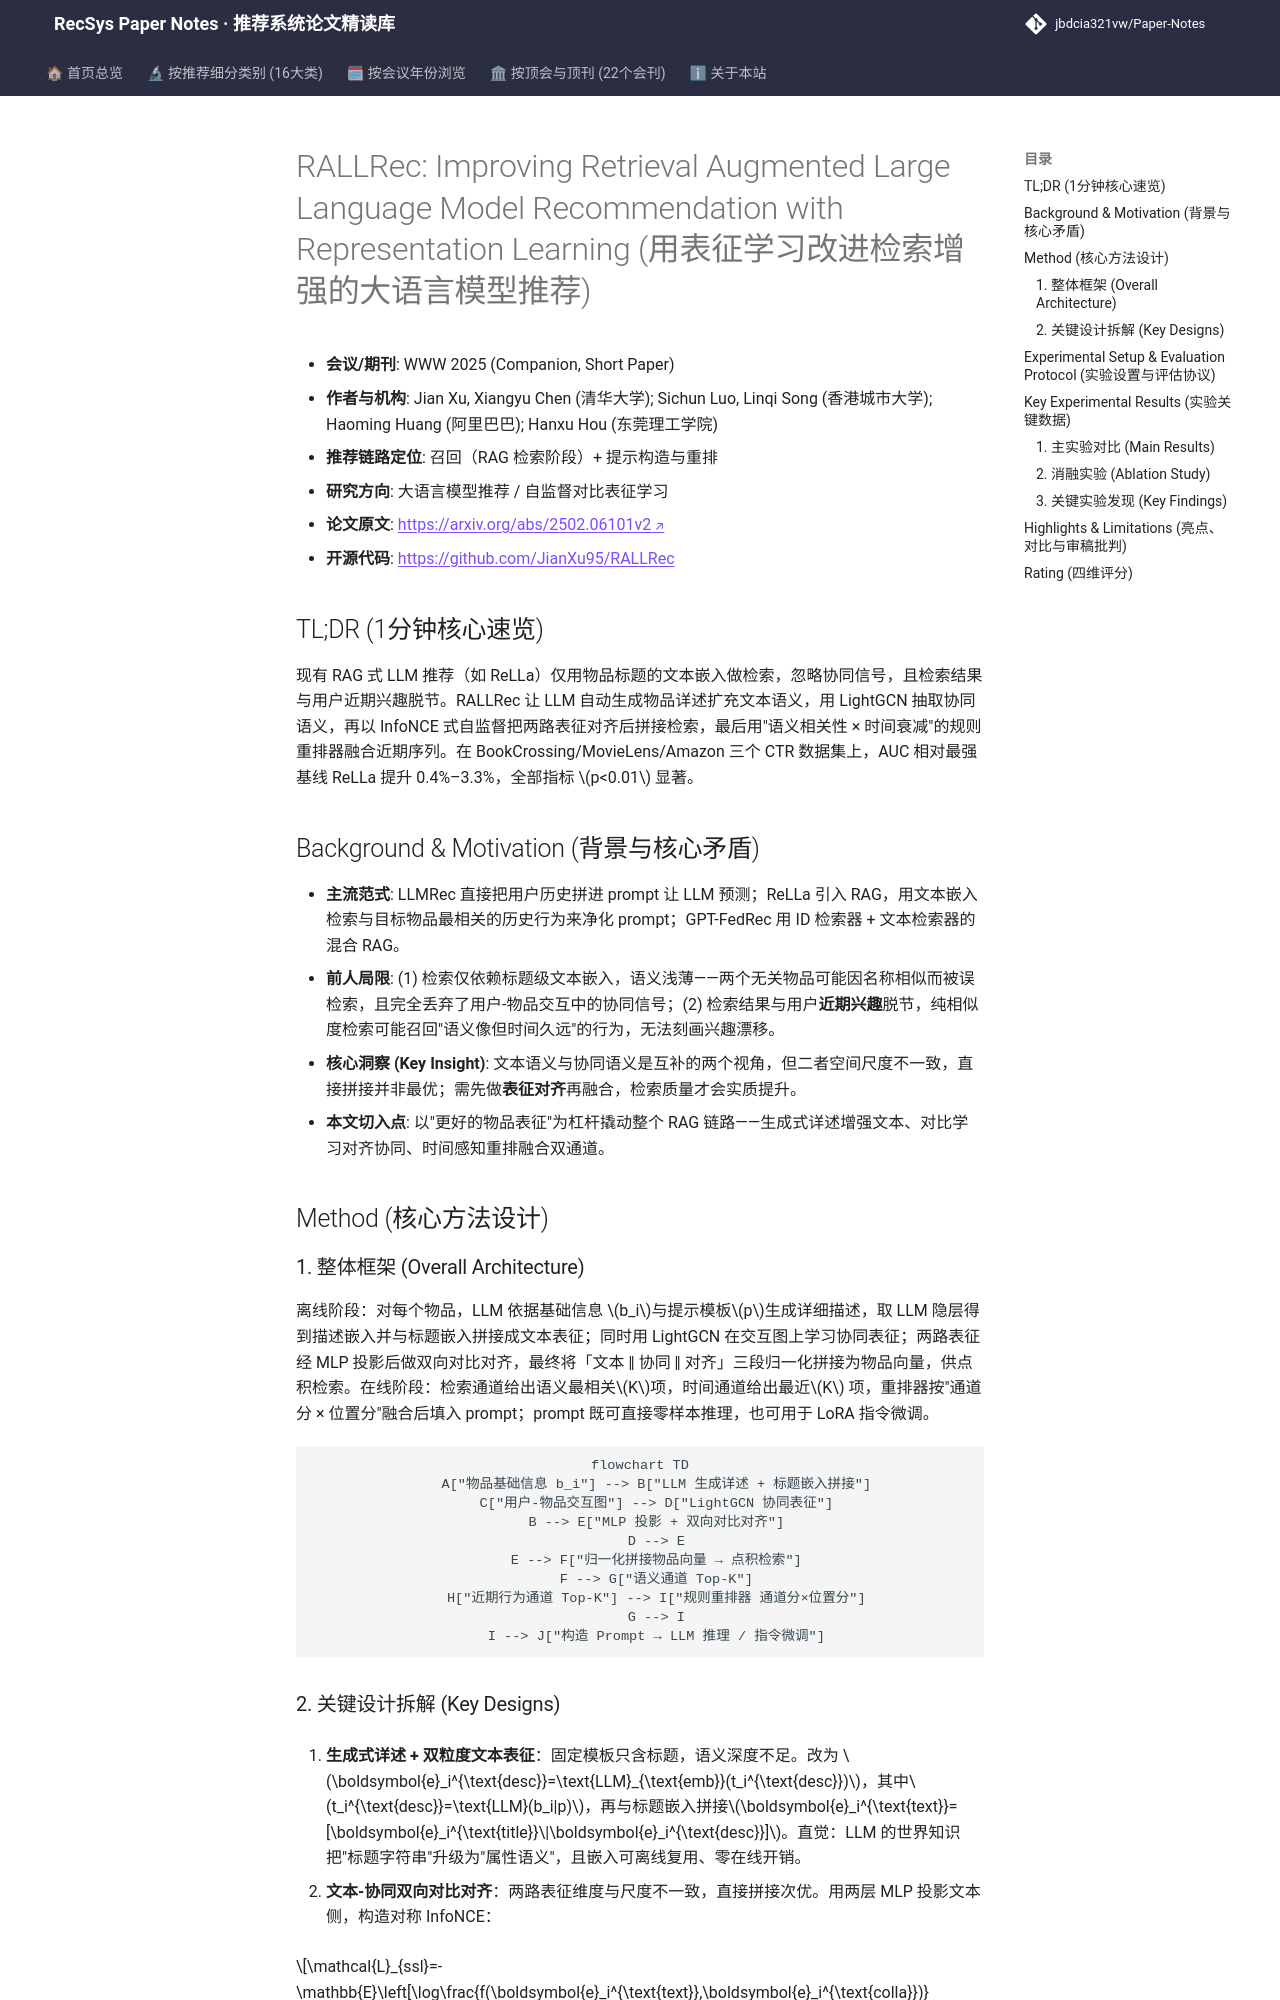

repository: jbdcia321vw/Paper-Notes · page: venues/WWW/2025/llm_rec/rallrec_improving_retrieval_augmented_large_language_model_recommendation_w/index.html · generator: mkdocs

---
title: "[Paper Note] RALLRec: Improving Retrieval Augmented Large Language Model Recommendation with Representation Learning"
description: "[WWW 2025][LLM4Rec] 用 LLM 生成物品详述并做文本-协同表征对比对齐，配合时间感知重排器提升 RAG 式 LLM 推荐的检索质量。"
tags:
  - WWW 2025
  - 大语言模型推荐
  - 召回
  - RAG 检索增强
  - 表征对齐
  - 对比学习
date: 2026-11-14
venue: WWW
year: 2025
paper_url: "https://arxiv.org/abs/2502.06101"
code_url: "https://github.com/JianXu95/RALLRec"
categories:
  - llm_rec
  - self_supervised_denoising
---

# RALLRec: Improving Retrieval Augmented Large Language Model Recommendation with Representation Learning (用表征学习改进检索增强的大语言模型推荐)

- **会议/期刊**: WWW 2025 (Companion, Short Paper)
- **作者与机构**: Jian Xu, Xiangyu Chen (清华大学); Sichun Luo, Linqi Song (香港城市大学); Haoming Huang (阿里巴巴); Hanxu Hou (东莞理工学院)
- **推荐链路定位**: 召回（RAG 检索阶段）+ 提示构造与重排
- **研究方向**: 大语言模型推荐 / 自监督对比表征学习
- **论文原文**: [https://arxiv.org/abs/2502.06101v2](https://arxiv.org/abs/2502.06101v2)
- **开源代码**: [https://github.com/JianXu95/RALLRec](https://github.com/JianXu95/RALLRec)

## TL;DR (1分钟核心速览)

现有 RAG 式 LLM 推荐（如 ReLLa）仅用物品标题的文本嵌入做检索，忽略协同信号，且检索结果与用户近期兴趣脱节。RALLRec 让 LLM 自动生成物品详述扩充文本语义，用 LightGCN 抽取协同语义，再以 InfoNCE 式自监督把两路表征对齐后拼接检索，最后用"语义相关性 × 时间衰减"的规则重排器融合近期序列。在 BookCrossing/MovieLens/Amazon 三个 CTR 数据集上，AUC 相对最强基线 ReLLa 提升 0.4%–3.3%，全部指标 $p<0.01$ 显著。

## Background & Motivation (背景与核心矛盾)

- **主流范式**: LLMRec 直接把用户历史拼进 prompt 让 LLM 预测；ReLLa 引入 RAG，用文本嵌入检索与目标物品最相关的历史行为来净化 prompt；GPT-FedRec 用 ID 检索器 + 文本检索器的混合 RAG。
- **前人局限**: (1) 检索仅依赖标题级文本嵌入，语义浅薄——两个无关物品可能因名称相似而被误检索，且完全丢弃了用户-物品交互中的协同信号；(2) 检索结果与用户**近期兴趣**脱节，纯相似度检索可能召回"语义像但时间久远"的行为，无法刻画兴趣漂移。
- **核心洞察 (Key Insight)**: 文本语义与协同语义是互补的两个视角，但二者空间尺度不一致，直接拼接并非最优；需先做**表征对齐**再融合，检索质量才会实质提升。
- **本文切入点**: 以"更好的物品表征"为杠杆撬动整个 RAG 链路——生成式详述增强文本、对比学习对齐协同、时间感知重排融合双通道。

## Method (核心方法设计)

### 1. 整体框架 (Overall Architecture)

离线阶段：对每个物品，LLM 依据基础信息 $b_i$与提示模板$p$生成详细描述，取 LLM 隐层得到描述嵌入并与标题嵌入拼接成文本表征；同时用 LightGCN 在交互图上学习协同表征；两路表征经 MLP 投影后做双向对比对齐，最终将「文本 ‖ 协同 ‖ 对齐」三段归一化拼接为物品向量，供点积检索。在线阶段：检索通道给出语义最相关$K$项，时间通道给出最近$K$ 项，重排器按"通道分 × 位置分"融合后填入 prompt；prompt 既可直接零样本推理，也可用于 LoRA 指令微调。

```mermaid
flowchart TD
    A["物品基础信息 b_i"] --> B["LLM 生成详述 + 标题嵌入拼接"]
    C["用户-物品交互图"] --> D["LightGCN 协同表征"]
    B --> E["MLP 投影 + 双向对比对齐"]
    D --> E
    E --> F["归一化拼接物品向量 → 点积检索"]
    F --> G["语义通道 Top-K"]
    H["近期行为通道 Top-K"] --> I["规则重排器 通道分×位置分"]
    G --> I
    I --> J["构造 Prompt → LLM 推理 / 指令微调"]
```
